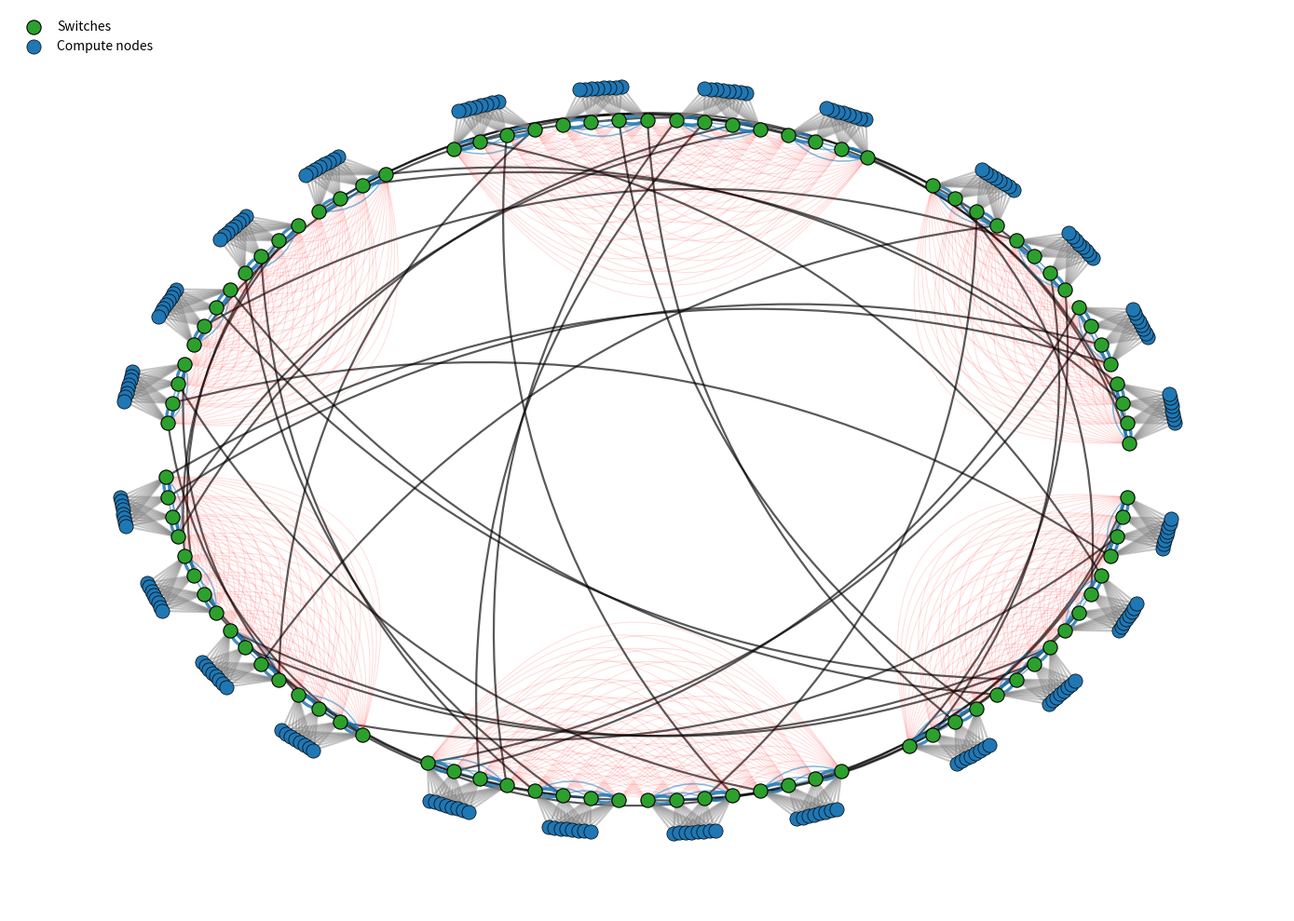

Generate this figure with matplotlib:
import math
import random
from dataclasses import dataclass
from typing import Dict, List, Tuple
from collections import Counter

import networkx as nx
import matplotlib.pyplot as plt
from matplotlib.patches import FancyArrowPatch


# ----------------------------
# Config
# ----------------------------
@dataclass
class TopologyConfig:
    groups: int = 6

    subgroups_per_group: int = 4          # chassis per group
    compute_nodes_per_subgroup: int = 8   # endpoints per subgroup

    switches_per_subgroup: int = 4        # FIXED (keep 4)
    ports_per_switch: int = 28            # configurable “links per switch”

    min_links_per_group_pair: int = 2     # MUST be satisfied for every pair

    seed: int = 42

    # Metrics (optional)
    metric_scope: str = "switches"        # "switches" or "all"
    sample_pairs: int = 4000

    # Draw
    figsize: Tuple[int, int] = (14, 10)
    node_size_switch: int = 120
    node_size_compute: int = 120

    ring_radius: float = 12.0
    group_gap_angle: float = 0.10
    node_radius_offset: float = 1.2

    @property
    def switches_per_group(self) -> int:
        return self.subgroups_per_group * self.switches_per_subgroup


class TopologyConfigError(ValueError):
    pass


# ----------------------------
# Generator
# ----------------------------
def generate_dragonfly(cfg: TopologyConfig) -> nx.MultiGraph:
    rnd = random.Random(cfg.seed)
    G = nx.MultiGraph()

    def ordered_switches(gid: int) -> List[str]:
        sw = [n for n, d in G.nodes(data=True)
              if d.get("kind") == "switch" and d.get("group") == gid]
        sw.sort(key=lambda x: (G.nodes[x]["subgroup"], G.nodes[x]["switch_in_subgroup"]))
        return sw

    def add_k_edges(u: str, v: str, k: int, kind: str):
        for _ in range(k):
            G.add_edge(u, v, kind=kind)

    # ---- build nodes + local structure ----
    for gid in range(cfg.groups):
        for sg in range(cfg.subgroups_per_group):
            # 4 switches per subgroup
            subgroup_switches: List[str] = []
            for s in range(cfg.switches_per_subgroup):
                sid = f"g{gid}_sg{sg}_s{s}"
                G.add_node(
                    sid,
                    kind="switch",
                    group=gid,
                    subgroup=sg,
                    switch_in_subgroup=s,
                )
                subgroup_switches.append(sid)

            # compute nodes per subgroup, each connected to ALL 4 switches
            for n in range(cfg.compute_nodes_per_subgroup):
                nid = f"g{gid}_sg{sg}_n{n}"
                G.add_node(
                    nid,
                    kind="compute",
                    group=gid,
                    subgroup=sg,
                    node_in_subgroup=n,
                )
                for sid in subgroup_switches:
                    G.add_edge(sid, nid, kind="inj")

            # subgroup intra (S1..S4 clique)
            for i in range(len(subgroup_switches)):
                for j in range(i + 1, len(subgroup_switches)):
                    G.add_edge(subgroup_switches[i], subgroup_switches[j], kind="subgroup_intra")

            # extra double links: S1-S2 and S3-S4 (two additional edges each)
            s1, s2, s3, s4 = subgroup_switches
            add_k_edges(s1, s2, 2, kind="local_extra")
            add_k_edges(s3, s4, 2, kind="local_extra")

        # group intra: connect switches from different subgroups (all-to-all across subgroups)
        sw = ordered_switches(gid)
        for i in range(len(sw)):
            for j in range(i + 1, len(sw)):
                a, b = sw[i], sw[j]
                if G.nodes[a]["subgroup"] != G.nodes[b]["subgroup"]:
                    G.add_edge(a, b, kind="group_intra")

    # ---- validation: local wiring must fit in ports_per_switch ----
    over = []
    for n, d in G.nodes(data=True):
        if d.get("kind") == "switch":
            used = G.degree(n)  # counts inj + subgroup_intra + local_extra + group_intra
            if used > cfg.ports_per_switch:
                over.append((n, used))

    if over:
        worst = sorted(over, key=lambda x: x[1], reverse=True)[:8]
        msg = (
            "Config error: local wiring already exceeds ports_per_switch.\n"
            f"ports_per_switch={cfg.ports_per_switch}, "
            f"groups={cfg.groups}, subgroups_per_group={cfg.subgroups_per_group}, "
            f"compute_nodes_per_subgroup={cfg.compute_nodes_per_subgroup}\n"
            "Worst switches:\n" + "\n".join([f"  {n}: used {u}" for n, u in worst])
        )
        raise TopologyConfigError(msg)

    # ---- global links: min 2 per pair + then fill remaining ports round-robin ----
    group_pairs = [(a, b) for a in range(cfg.groups) for b in range(a + 1, cfg.groups)]
    if not group_pairs:
        return G

    rr_idx = {gid: 0 for gid in range(cfg.groups)}

    def remaining_ports(sw: str) -> int:
        return cfg.ports_per_switch - G.degree(sw)

    def pick_switch_with_free_port(gid: int) -> str | None:
        sw = ordered_switches(gid)
        if not sw:
            return None
        start = rr_idx[gid] % len(sw)
        for t in range(len(sw)):
            s = sw[(start + t) % len(sw)]
            if remaining_ports(s) > 0:
                rr_idx[gid] = (start + t + 1) % len(sw)
                return s
        return None

    # 1) allocate minimum links per pair
    for (ga, gb) in group_pairs:
        for _ in range(cfg.min_links_per_group_pair):
            sa = pick_switch_with_free_port(ga)
            sb = pick_switch_with_free_port(gb)
            if sa is None or sb is None:
                freeA = sum(max(0, remaining_ports(s)) for s in ordered_switches(ga))
                freeB = sum(max(0, remaining_ports(s)) for s in ordered_switches(gb))
                raise TopologyConfigError(
                    "Config error: not enough ports to satisfy minimum global connectivity.\n"
                    f"Need >= {cfg.min_links_per_group_pair} links per group pair.\n"
                    f"Failed on pair ({ga}, {gb}). Free ports: group {ga}={freeA}, group {gb}={freeB}.\n"
                    "Fix: increase ports_per_switch OR reduce compute_nodes_per_subgroup OR reduce subgroups_per_group OR reduce groups."
                )
            G.add_edge(sa, sb, kind="global")

    # 2) use remaining ports: keep adding in round-robin over all pairs
    progress = True
    while progress:
        progress = False
        for (ga, gb) in group_pairs:
            sa = pick_switch_with_free_port(ga)
            sb = pick_switch_with_free_port(gb)
            if sa is None or sb is None:
                continue
            G.add_edge(sa, sb, kind="global")
            progress = True

    return G


# ----------------------------
# Ring layout (consistent with subgroup attrs)
# ----------------------------
def dragonfly_ring_positions(G: nx.MultiGraph, cfg: TopologyConfig) -> Dict[str, Tuple[float, float]]:
    switches = [n for n, d in G.nodes(data=True) if d.get("kind") == "switch"]
    switches.sort(key=lambda x: (G.nodes[x]["group"], G.nodes[x]["subgroup"], G.nodes[x]["switch_in_subgroup"]))

    groups = sorted({G.nodes[s]["group"] for s in switches})
    group_to_switches: Dict[int, List[str]] = {g: [] for g in groups}
    for s in switches:
        group_to_switches[G.nodes[s]["group"]].append(s)

    total_groups = len(groups)
    pos: Dict[str, Tuple[float, float]] = {}

    gaps_total = total_groups * cfg.group_gap_angle
    usable_angle = 2 * math.pi - gaps_total
    total_switches = sum(len(group_to_switches[g]) for g in groups)
    angle_per_switch = usable_angle / max(1, total_switches)

    theta = 0.0
    R = cfg.ring_radius

    for g in groups:
        theta += cfg.group_gap_angle / 2
        for s in group_to_switches[g]:
            pos[s] = (R * math.cos(theta), R * math.sin(theta))
            theta += angle_per_switch
        theta += cfg.group_gap_angle / 2

    # compute nodes placed outside near subgroup center
    compute_nodes = [n for n, d in G.nodes(data=True) if d.get("kind") == "compute"]
    for n in compute_nodes:
        gid = G.nodes[n]["group"]
        sg = G.nodes[n]["subgroup"]

        subgroup_switches = [s for s in group_to_switches[gid] if G.nodes[s]["subgroup"] == sg]
        cx = sum(pos[s][0] for s in subgroup_switches) / len(subgroup_switches)
        cy = sum(pos[s][1] for s in subgroup_switches) / len(subgroup_switches)

        norm = math.hypot(cx, cy) or 1.0
        ux, uy = (cx / norm, cy / norm)

        nz = G.nodes[n].get("node_in_subgroup", 0)
        lateral = (nz - (cfg.compute_nodes_per_subgroup - 1) / 2) * 0.15
        px, py = (-uy, ux)

        pos[n] = (
            cx + ux * cfg.node_radius_offset + px * lateral,
            cy + uy * cfg.node_radius_offset + py * lateral
        )

    return pos


# ----------------------------
# Draw (compute-only)
# ----------------------------
def draw_topology_dragonflyish(G: nx.MultiGraph, pos: Dict[str, Tuple[float, float]], cfg: TopologyConfig) -> None:
    plt.figure(figsize=cfg.figsize)
    ax = plt.gca()
    ax.axis("off")

    switches = [n for n, d in G.nodes(data=True) if d.get("kind") == "switch"]
    compute_nodes = [n for n, d in G.nodes(data=True) if d.get("kind") == "compute"]

    cx0 = sum(pos[n][0] for n in switches) / max(1, len(switches))
    cy0 = sum(pos[n][1] for n in switches) / max(1, len(switches))

    # outward direction per switch (toward its compute nodes)
    out_vec = {}
    for s in switches:
        nbrs = [nbr for nbr in G.neighbors(s) if G.nodes[nbr].get("kind") == "compute"]
        sx, sy = pos[s]
        if nbrs:
            vx = sum(pos[n][0] - sx for n in nbrs) / len(nbrs)
            vy = sum(pos[n][1] - sy for n in nbrs) / len(nbrs)
        else:
            vx, vy = (sx - cx0, sy - cy0)
        L = math.hypot(vx, vy) or 1.0
        out_vec[s] = (vx / L, vy / L)

    def rad_away_from_compute(u, v, mag: float) -> float:
        x1, y1 = pos[u]
        x2, y2 = pos[v]
        dx, dy = (x2 - x1), (y2 - y1)

        # left normal
        nx_, ny_ = (-dy, dx)

        oux, ouy = out_vec.get(u, (0.0, 0.0))
        ovx, ovy = out_vec.get(v, (0.0, 0.0))
        outx, outy = ((oux + ovx) / 2.0, (ouy + ovy) / 2.0)

        # inward is opposite of outward
        inx, iny = (-outx, -outy)
        return mag if (nx_ * inx + ny_ * iny) > 0 else -mag

    # edge lists
    global_edges = [(u, v) for u, v, d in G.edges(data=True) if d.get("kind") == "global"]
    group_intra = [(u, v) for u, v, d in G.edges(data=True) if d.get("kind") == "group_intra"]
    subgroup_edges = [(u, v) for u, v, d in G.edges(data=True) if d.get("kind") == "subgroup_intra"]
    local_extra = [(u, v) for u, v, d in G.edges(data=True) if d.get("kind") == "local_extra"]
    inj_edges = [(u, v) for u, v, d in G.edges(data=True) if d.get("kind") == "inj"]

    # --- global curved (black) ---
    if global_edges:
        pair_counts = Counter()
        for u, v in global_edges:
            a, b = (u, v) if u < v else (v, u)
            pair_counts[(a, b)] += 1

        for (u, v), cnt in pair_counts.items():
            for i in range(cnt):
                mag = 0.22 + 0.07 * min(i, 6)
                rad = rad_away_from_compute(u, v, mag)
                ax.add_patch(FancyArrowPatch(
                    posA=pos[u], posB=pos[v],
                    connectionstyle=f"arc3,rad={rad}",
                    arrowstyle="-",
                    lw=1.6,
                    color="black",
                    alpha=0.65,
                    zorder=0.2
                ))

    # --- group intra (faint red, deeper inward, separated by distance) ---
    if group_intra:
        group_switches_sorted = {}
        switch_order = {}
        for s in switches:
            gid = G.nodes[s]["group"]
            group_switches_sorted.setdefault(gid, []).append(s)

        for gid, sw_list in group_switches_sorted.items():
            def ang(s):
                x, y = pos[s]
                return math.atan2(y - cy0, x - cx0)
            sw_list.sort(key=ang)
            for i, s in enumerate(sw_list):
                switch_order[s] = i

        for (u, v) in group_intra:
            dist = abs(switch_order.get(u, 0) - switch_order.get(v, 0))
            mag = 0.22 + 0.04 * min(dist, 12)  # more curvy, more separated
            rad = rad_away_from_compute(u, v, mag)
            ax.add_patch(FancyArrowPatch(
                posA=pos[u], posB=pos[v],
                connectionstyle=f"arc3,rad={-rad}",
                arrowstyle="-",
                lw=0.7,
                color="red",
                alpha=0.14,
                zorder=0.3
            ))

    # --- local extra (blue, two sides) ---
    if local_extra:
        extra_counts = Counter()
        for (u, v) in local_extra:
            a, b = (u, v) if u < v else (v, u)
            extra_counts[(a, b)] += 1

        for (u, v), cnt in extra_counts.items():
            if cnt <= 0:
                continue
            mag = 0.28
            inward = rad_away_from_compute(u, v, mag)
            outward = -inward
            for rad in ([inward, outward] if cnt >= 2 else [inward]):
                ax.add_patch(FancyArrowPatch(
                    posA=pos[u], posB=pos[v],
                    connectionstyle=f"arc3,rad={rad}",
                    arrowstyle="-",
                    lw=2.4,
                    color="tab:blue",
                    alpha=0.85,
                    zorder=1.0
                ))

    # --- subgroup internal clique (blue): draw per subgroup with a readable pattern ---
    # We draw S2-S3 as straight line, and the other clique edges as inward curves.
    for gid in range(cfg.groups):
        for sg in range(cfg.subgroups_per_group):
            sw = [n for n, d in G.nodes(data=True)
                  if d.get("kind") == "switch" and d.get("group") == gid and d.get("subgroup") == sg]
            sw.sort(key=lambda n: G.nodes[n].get("switch_in_subgroup", 0))
            if len(sw) != 4:
                continue

            s1, s2, s3, s4 = sw[0], sw[1], sw[2], sw[3]

            # Straight adjacency (your requirement: S2-S3 should be a line)
            x1, y1 = pos[s2];
            x2, y2 = pos[s3]
            ax.plot([x1, x2], [y1, y2],
                    color="tab:blue", alpha=0.55, lw=1.2, zorder=1.2)

            # Other clique edges as curvy (inner side)
            for (u, v, mag) in [
                (s1, s2, 0.18),
                (s3, s4, 0.18),
                (s1, s3, 0.22),
                (s2, s4, 0.22),
                (s1, s4, 0.32),
            ]:
                rad = rad_away_from_compute(u, v, mag)
                ax.add_patch(FancyArrowPatch(
                    posA=pos[u], posB=pos[v],
                    connectionstyle=f"arc3,rad={-rad}",
                    arrowstyle="-",
                    lw=1.2,
                    color="tab:blue",
                    alpha=0.50,
                    zorder=1.2
                ))

    # --- injection edges (grey) ---
    if inj_edges:
        nx.draw_networkx_edges(nx.Graph(inj_edges), pos, alpha=0.45, width=1.6, edge_color="gray")

    # --- nodes on top ---
    ax.scatter([pos[n][0] for n in switches], [pos[n][1] for n in switches],
               s=cfg.node_size_switch, c="tab:green",
               edgecolors="black", linewidths=0.8, zorder=10, label="Switches")

    ax.scatter([pos[n][0] for n in compute_nodes], [pos[n][1] for n in compute_nodes],
               s=cfg.node_size_compute, c="tab:blue",
               edgecolors="black", linewidths=0.5, zorder=10, label="Compute nodes")

    plt.tight_layout()
    plt.legend(scatterpoints=1, frameon=False, loc="upper left")
    plt.show()


if __name__ == "__main__":
    cfg = TopologyConfig(
        groups=6,
        subgroups_per_group=4,
        compute_nodes_per_subgroup=8,
        ports_per_switch=26,
        min_links_per_group_pair=2,
    )

    G = generate_dragonfly(cfg)
    pos = dragonfly_ring_positions(G, cfg)
    draw_topology_dragonflyish(G, pos, cfg)
